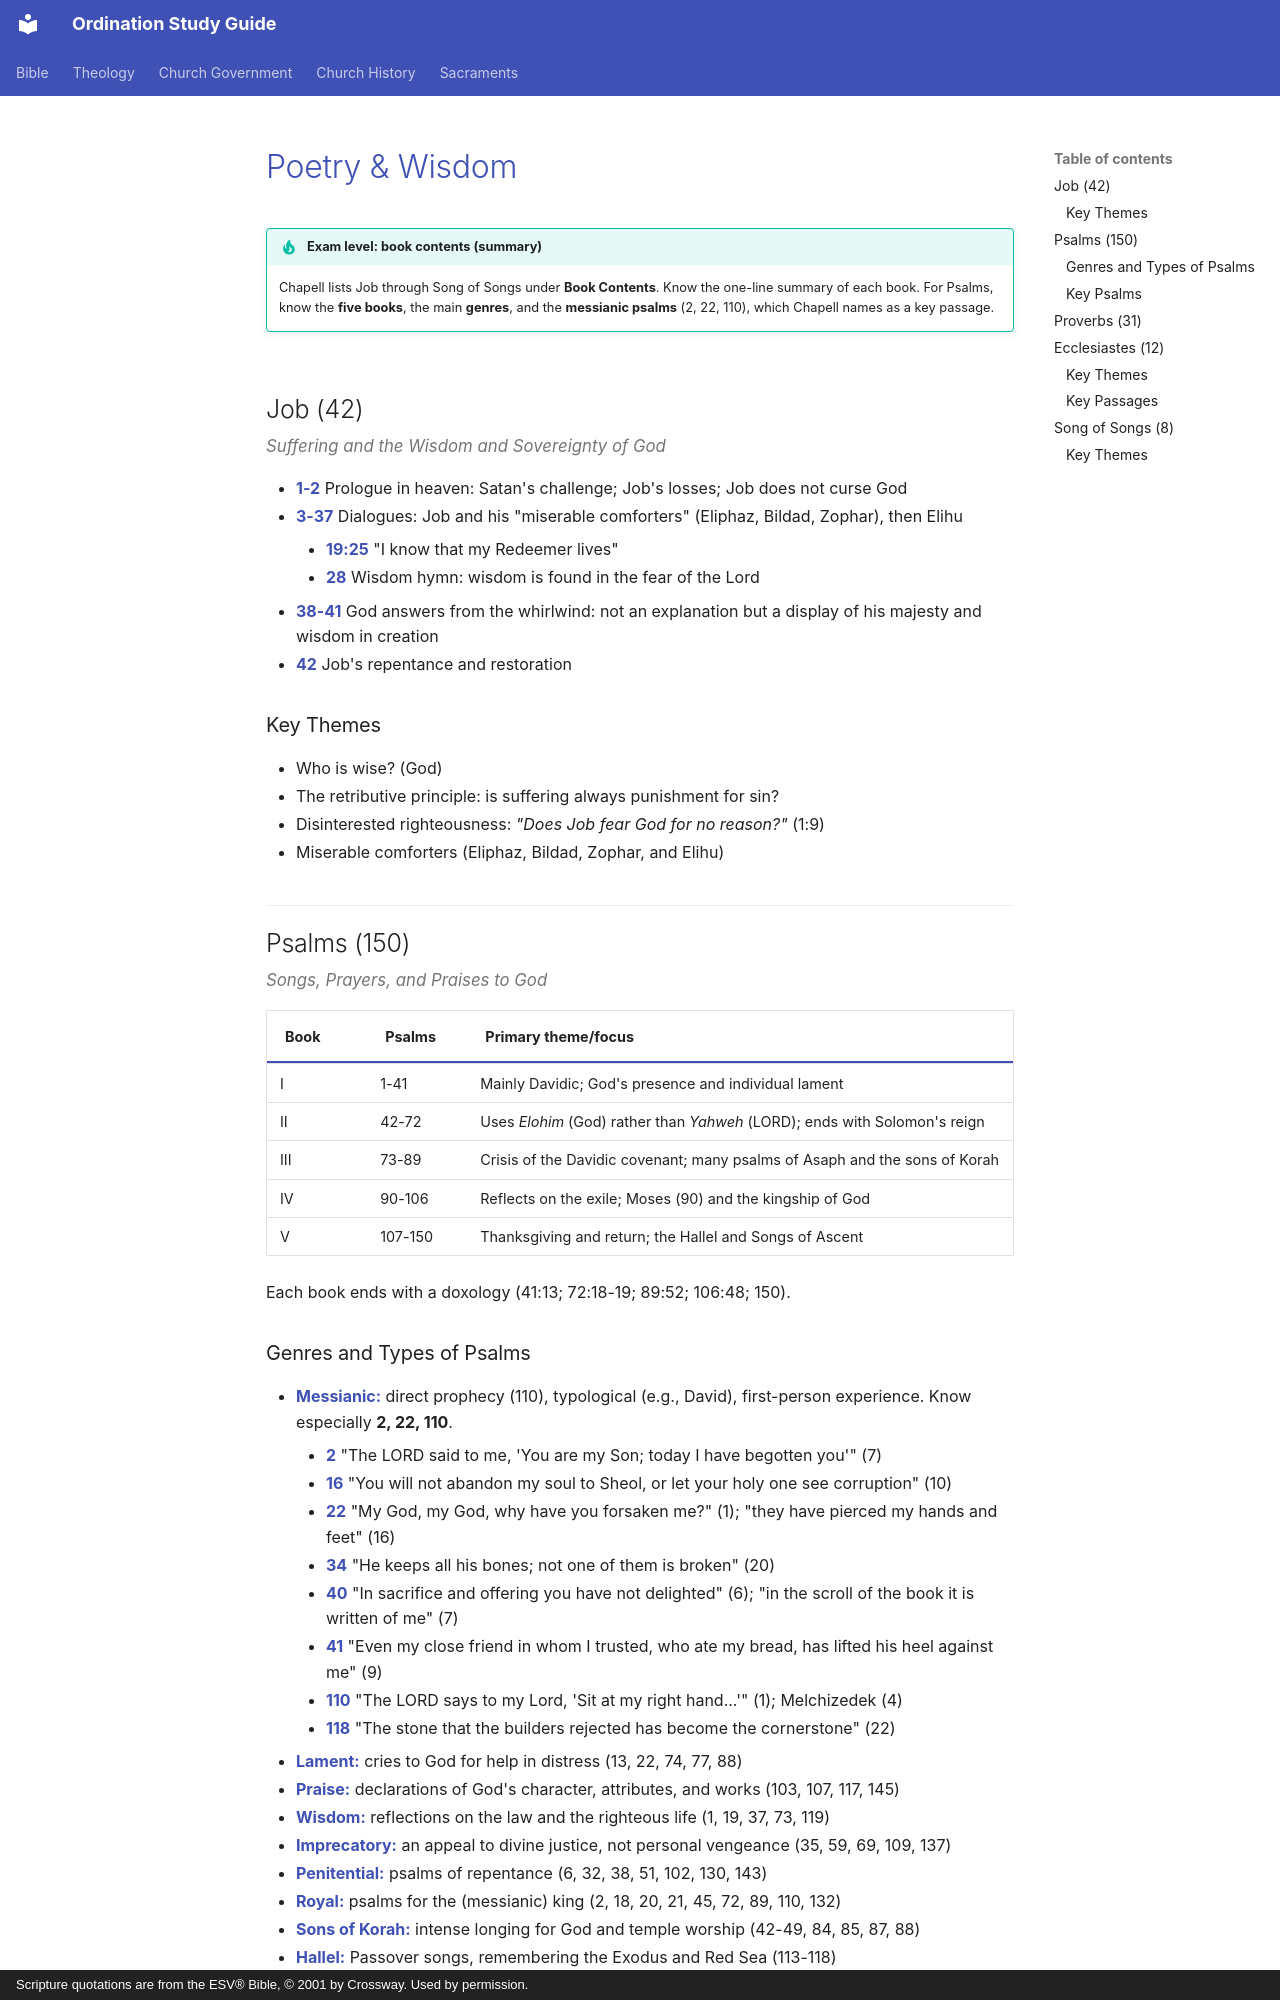

repository: schrjacob/bible-outlines · page: old-testament/wisdom/index.html · generator: mkdocs · copyright: Scripture quotations are from the ESV® Bible, © 2001 by Crossway. Used by permission.

# Poetry & Wisdom

!!! tip "Exam level: book contents (summary)"
    Chapell lists Job through Song of Songs under **Book Contents**. Know the one-line summary of each book. For Psalms, know the **five books**, the main **genres**, and the **messianic psalms** (2, 22, 110), which Chapell names as a key passage.

## Job (42)

*Suffering and the Wisdom and Sovereignty of God*

- **1-2** Prologue in heaven: Satan's challenge; Job's losses; Job does not curse God
- **3-37** Dialogues: Job and his "miserable comforters" (Eliphaz, Bildad, Zophar), then Elihu
    - **19:25** "I know that my Redeemer lives"
    - **28** Wisdom hymn: wisdom is found in the fear of the Lord
- **38-41** God answers from the whirlwind: not an explanation but a display of his majesty and wisdom in creation
- **42** Job's repentance and restoration

### Key Themes

- Who is wise? (God)
- The retributive principle: is suffering always punishment for sin?
- Disinterested righteousness: *"Does Job fear God for no reason?"* (1:9)
- Miserable comforters (Eliphaz, Bildad, Zophar, and Elihu)

<!-- cols:1 -->

## Psalms (150)

*Songs, Prayers, and Praises to God*

| Book | Psalms | Primary theme/focus |
|---|---|---|
| I | 1-41 | Mainly Davidic; God's presence and individual lament |
| II | 42-72 | Uses *Elohim* (God) rather than *Yahweh* (LORD); ends with Solomon's reign |
| III | 73-89 | Crisis of the Davidic covenant; many psalms of Asaph and the sons of Korah |
| IV | 90-106 | Reflects on the exile; Moses (90) and the kingship of God |
| V | 107-150 | Thanksgiving and return; the Hallel and Songs of Ascent |

Each book ends with a doxology (41:13; 72:18-19; 89:52; 106:48; 150).

### Genres and Types of Psalms

- **Messianic:** direct prophecy (110), typological (e.g., David), first-person experience. Know especially **2, 22, 110**.
    - **2** "The LORD said to me, 'You are my Son; today I have begotten you'" (7)
    - **16** "You will not abandon my soul to Sheol, or let your holy one see corruption" (10)
    - **22** "My God, my God, why have you forsaken me?" (1); "they have pierced my hands and feet" (16)
    - **34** "He keeps all his bones; not one of them is broken" (20)
    - **40** "In sacrifice and offering you have not delighted" (6); "in the scroll of the book it is written of me" (7)
    - **41** "Even my close friend in whom I trusted, who ate my bread, has lifted his heel against me" (9)
    - **110** "The LORD says to my Lord, 'Sit at my right hand...'" (1); Melchizedek (4)
    - **118** "The stone that the builders rejected has become the cornerstone" (22)
- **Lament:** cries to God for help in distress (13, 22, 74, 77, 88)
- **Praise:** declarations of God's character, attributes, and works (103, 107, 117, 145)
- **Wisdom:** reflections on the law and the righteous life (1, 19, 37, 73, 119)
- **Imprecatory:** an appeal to divine justice, not personal vengeance (35, 59, 69, 109, 137)
- **Penitential:** psalms of repentance (6, 32, 38, 51, 102, 130, 143)
- **Royal:** psalms for the (messianic) king (2, 18, 20, 21, 45, 72, 89, 110, 132)
- **Sons of Korah:** intense longing for God and temple worship (42-49, 84, 85, 87, 88)
- **Hallel:** Passover songs, remembering the Exodus and Red Sea (113-118)
- **Great Hallel:** 136
- **Songs of Ascent:** pilgrim songs (120-134)
